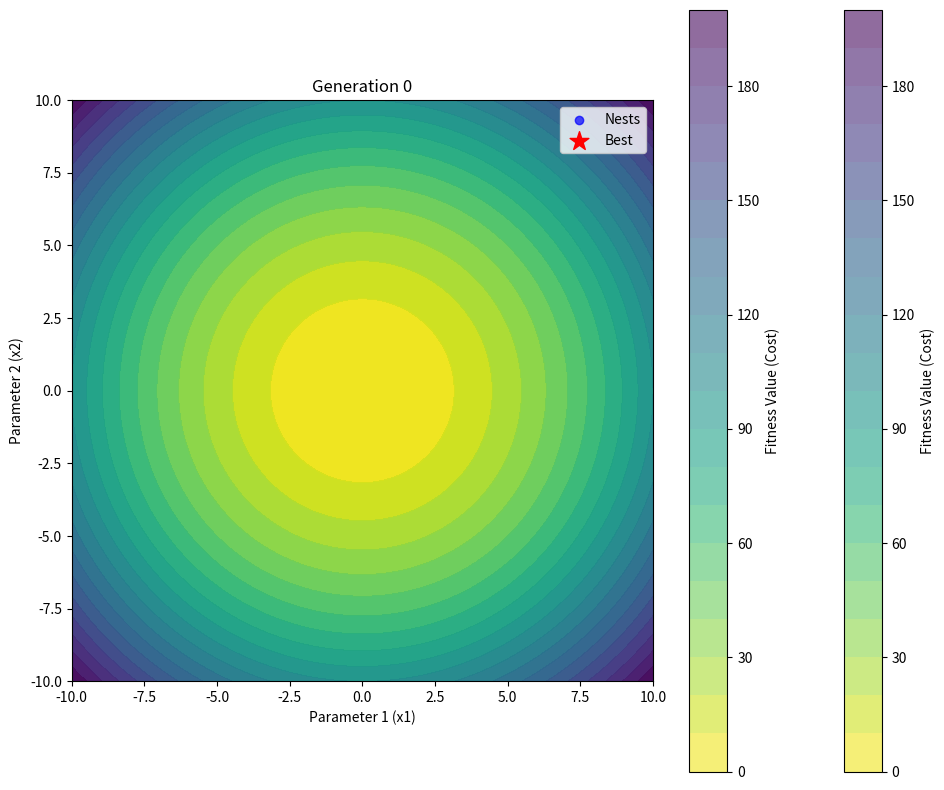

Here is the Python script that generated this plot:
import numpy as np
import math
import matplotlib.pyplot as plt
from matplotlib.animation import FuncAnimation

# ---------------------- Configurable parameters ---------------------- #
N = 15              # Number of nests (population size) - (Lower for visual clarity)
D = 2               # Dimension of the problem (MUST BE 2 FOR VISUALIZATION)
LB, UB = -10, 10    # Lower and upper bounds (Smaller range for a better plot)
pa = 0.3            # Discovery rate of alien eggs (fraction of nests to replace)
alpha = 0.1         # Step size scaling factor (Slightly larger for faster visible movement)
MaxGen = 200        # Number of iterations (Lower for a reasonable animation length)
# --------------------------------------------------------------------- #


def sphere_function(x: np.ndarray) -> float:
    """Objective function: Sphere function (minimize)."""
    return np.sum(x**2)


def levy_flight(Lambda: float = 1.5) -> np.ndarray:
    """
    Generate a Lévy flight step using Mantegna's algorithm.
    """
    # Ensure D is globally accessible or passed as a parameter
    global D
    sigma_u = (math.gamma(1 + Lambda) * math.sin(math.pi * Lambda / 2) /
               (math.gamma((1 + Lambda) / 2) * Lambda * 2 ** ((Lambda - 1) / 2))) ** (1 / Lambda)
    u = np.random.normal(0, sigma_u, D)
    v = np.random.normal(0, 1, D)
    step = u / (np.abs(v) ** (1 / Lambda))
    return step


def cuckoo_search_generator():
    """
    Generator version of Cuckoo Search.
    Yields the state of the nests at each generation.
    """
    global N, D, LB, UB, pa, alpha, MaxGen
    np.random.seed(42)

    # Step 1: Initialize nests randomly
    nests = np.random.uniform(LB, UB, (N, D))
    fitness = np.array([sphere_function(ind) for ind in nests])

    best_idx = np.argmin(fitness)
    best = nests[best_idx].copy()
    best_f = fitness[best_idx]

    # Yield the initial state
    yield {
        "nests": nests,
        "best": best,
        "best_f": best_f,
        "gen": 0
    }

    for gen in range(1, MaxGen + 1):
        
        # Step 2: Generate new solutions by Lévy flight (Global Search)
        for i in range(N):
            step = levy_flight()
            new_solution = nests[i] + alpha * step
            new_solution = np.clip(new_solution, LB, UB)
            new_f = sphere_function(new_solution)
            
            # Step 3: Greedy selection
            j = np.random.randint(0, N)
            if new_f < fitness[j]:
                nests[j] = new_solution
                fitness[j] = new_f

        # Step 4: Abandon worst nests and replace with local search
        n_abandon = int(pa * N)
        if n_abandon > 0:
            worst_indices = np.argsort(fitness)[-n_abandon:]
            
            for i in worst_indices:
                j, k = np.random.choice(np.delete(np.arange(N), i), 2, replace=False)
                r = np.random.rand() 
                new_local_solution = nests[i] + r * (nests[j] - nests[k])
                new_local_solution = np.clip(new_local_solution, LB, UB)
                
                new_local_f = sphere_function(new_local_solution)
                if new_local_f < fitness[i]:
                    nests[i] = new_local_solution
                    fitness[i] = new_local_f

        # Step 5: Update global best
        idx = np.argmin(fitness)
        if fitness[idx] < best_f:
            best_f = fitness[idx]
            best = nests[idx].copy()

        # Yield the state for this generation
        yield {
            "nests": nests,
            "best": best,
            "best_f": best_f,
            "gen": gen
        }

# --- Visualization Setup ---

# Create the generator object
# cs_generator = cuckoo_search_generator() # <-- REMOVED from here
cs_generator = None # <-- ADDED this line

# Set up the figure and axis
fig, ax = plt.subplots(figsize=(10, 8))

# Initialize scatter plots (will be updated)
# Nests are blue dots
nests_scatter = ax.scatter([], [], c='blue', alpha=0.7, label='Nests')
# Best nest is a red star
best_scatter = ax.scatter([], [], c='red', marker='*', s=200, label='Best')

# Title for updating
title = ax.set_title("Cuckoo Search Initialization")

def setup_plot():
    """Sets up the background contour plot."""
    ax.set_xlim(LB, UB)
    ax.set_ylim(LB, UB)
    
    # Create a meshgrid for the contour plot
    x = np.linspace(LB, UB, 100)
    y = np.linspace(LB, UB, 100)
    X, Y = np.meshgrid(x, y)
    
    # Calculate Z for the contour plot (Sphere function)
    Z = np.empty_like(X)
    for i in range(X.shape[0]):
        for j in range(X.shape[1]):
            Z[i, j] = sphere_function(np.array([X[i, j], Y[i, j]]))
            
    # Plot the filled contour
    ax.contourf(X, Y, Z, levels=20, cmap='viridis_r', alpha=0.6)
    
    # Add a colorbar
    plt.colorbar(ax.contourf(X, Y, Z, levels=20, cmap='viridis_r', alpha=0.6), ax=ax, label='Fitness Value (Cost)')
    
    ax.set_xlabel("Parameter 1 (x1)")
    ax.set_ylabel("Parameter 2 (x2)")
    ax.legend()
    ax.set_aspect('equal', 'box')
    return nests_scatter, best_scatter, title

def init_animation():
    """Initializes the animation frame."""
    global cs_generator # <-- ADDED this line
    cs_generator = cuckoo_search_generator() # <-- MOVED generator creation here

    setup_plot()
    nests_scatter.set_offsets(np.empty((0, 2)))
    best_scatter.set_offsets(np.empty((0, 2)))
    title.set_text("Generation 0")
    return nests_scatter, best_scatter, title

def update_animation(frame):
    """Updates the animation for each frame (generation)."""
    global cs_generator # <-- ADDED this line
    try:
        # Get the next state from the generator
        state = next(cs_generator)
        
        # Update nest positions (all N nests)
        nests_scatter.set_offsets(state["nests"])
        
        # Update best position (reshaped to (1, 2))
        best_scatter.set_offsets(state["best"].reshape(1, 2))
        
        # Update title
        title.set_text(f"Generation: {state['gen']} | Best Fitness: {state['best_f']:.2e}")
        
    except StopIteration:
        # Generator is exhausted
        pass
    
    return nests_scatter, best_scatter, title

# Create the animation
print("🚀 Starting Cuckoo Search animation...")
print("Please wait for the Matplotlib window to open.")

# Note: 'frames' specifies the total number of times to call update_animation
# We add 1 to MaxGen because we yield the initial state (gen 0)
ani = FuncAnimation(
    fig, 
    update_animation, 
    frames=MaxGen + 1, 
    init_func=init_animation,
    blit=True, 
    interval=300,  # Delay between frames in ms (Increased from 50)
    repeat=True   # Loop the animation (Changed from False)
)

plt.tight_layout()
plt.show()

print("\n✅ Animation finished.")